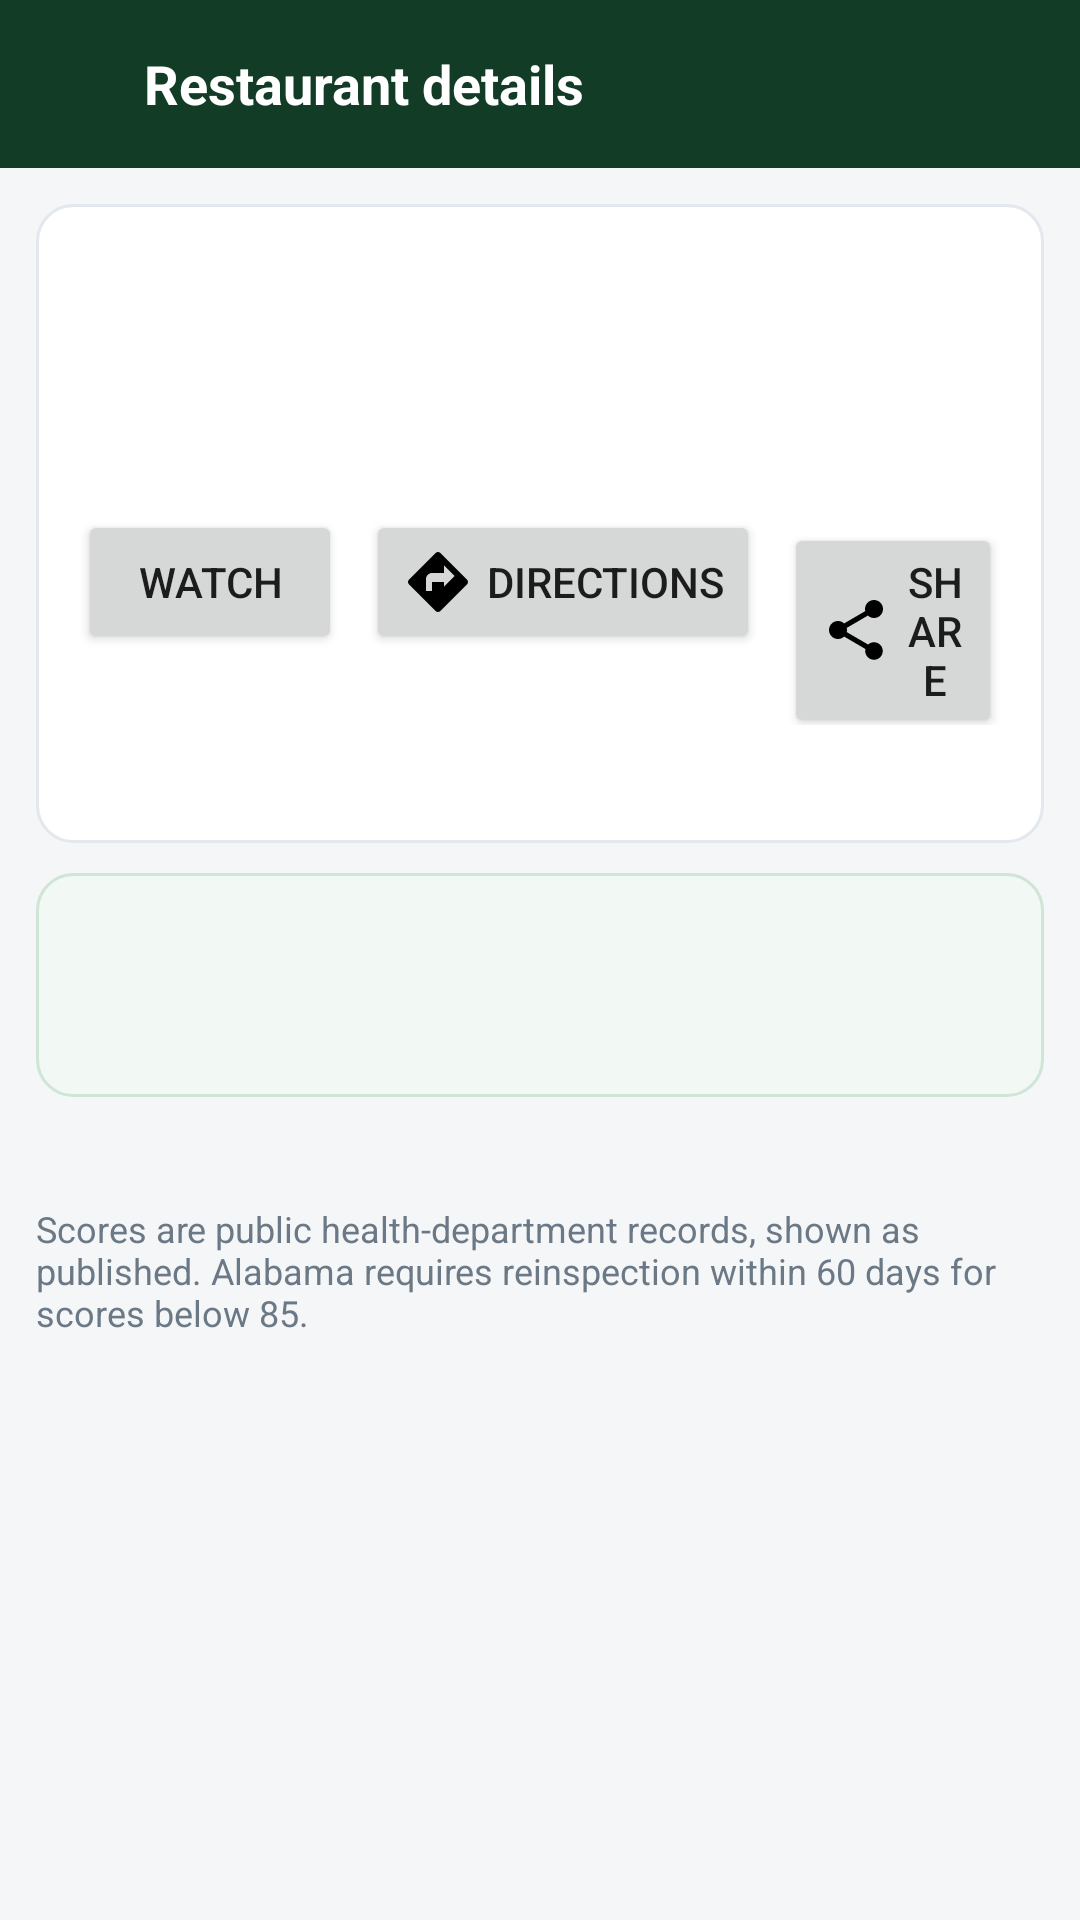

Produce the Android XML layout that renders to this screen, including the resource entries it uses.
<!-- AndroidManifest.xml: application theme Theme.Kyron -->
<!-- res/layout/activity_detail.xml -->
<?xml version="1.0" encoding="utf-8"?>
<LinearLayout xmlns:android="http://schemas.android.com/apk/res/android"
    android:layout_width="match_parent"
    android:layout_height="match_parent"
    android:background="@color/bg"
    android:orientation="vertical">

    
    <LinearLayout
        android:layout_width="match_parent"
        android:layout_height="56dp"
        android:background="@color/kyron_dark"
        android:gravity="center_vertical"
        android:orientation="horizontal">

        <ImageButton
            android:id="@+id/d_back"
            android:layout_width="48dp"
            android:layout_height="48dp"
            android:background="?attr/selectableItemBackgroundBorderless"
            android:contentDescription="@string/cd_back"
            android:src="@drawable/ic_arrow_back" />

        <TextView
            android:layout_width="wrap_content"
            android:layout_height="wrap_content"
            android:text="Restaurant details"
            android:textColor="#FFFFFF"
            android:textSize="18sp"
            android:textStyle="bold" />
    </LinearLayout>

    <ScrollView
        android:layout_width="match_parent"
        android:layout_height="0dp"
        android:layout_weight="1">

        <LinearLayout
            android:layout_width="match_parent"
            android:layout_height="wrap_content"
            android:orientation="vertical"
            android:padding="12dp">

            <LinearLayout
                android:layout_width="match_parent"
                android:layout_height="wrap_content"
                android:background="@drawable/card_bg"
                android:orientation="vertical"
                android:padding="14dp">

                <LinearLayout
                    android:layout_width="match_parent"
                    android:layout_height="wrap_content"
                    android:orientation="horizontal">

                    <TextView
                        android:id="@+id/d_score"
                        android:layout_width="64dp"
                        android:layout_height="64dp"
                        android:gravity="center"
                        android:textColor="#FFFFFF"
                        android:textSize="26sp"
                        android:textStyle="bold" />

                    <LinearLayout
                        android:layout_width="0dp"
                        android:layout_height="wrap_content"
                        android:layout_marginStart="12dp"
                        android:layout_weight="1"
                        android:orientation="vertical">

                        <TextView
                            android:id="@+id/d_name"
                            android:layout_width="match_parent"
                            android:layout_height="wrap_content"
                            android:textSize="18sp"
                            android:textStyle="bold" />

                        <TextView
                            android:id="@+id/d_addr"
                            android:layout_width="match_parent"
                            android:layout_height="wrap_content"
                            android:textColor="@color/muted"
                            android:textSize="13sp" />

                        <TextView
                            android:id="@+id/d_meta"
                            android:layout_width="match_parent"
                            android:layout_height="wrap_content"
                            android:textColor="@color/muted"
                            android:textSize="13sp" />

                        <TextView
                            android:id="@+id/d_source"
                            android:layout_width="match_parent"
                            android:layout_height="wrap_content"
                            android:textColor="@color/muted"
                            android:textSize="12sp" />
                    </LinearLayout>
                </LinearLayout>

                <LinearLayout
                    android:layout_width="match_parent"
                    android:layout_height="wrap_content"
                    android:layout_marginTop="12dp"
                    android:orientation="horizontal">

                    <Button
                        android:id="@+id/d_fav"
                        android:layout_width="wrap_content"
                        android:layout_height="wrap_content"
                        android:drawablePadding="4dp"
                        android:text="Watch" />

                    <Button
                        android:id="@+id/d_directions"
                        android:layout_width="wrap_content"
                        android:layout_height="wrap_content"
                        android:layout_marginStart="8dp"
                        android:drawableStart="@drawable/ic_directions"
                        android:drawablePadding="4dp"
                        android:text="Directions" />

                    <Button
                        android:id="@+id/d_share"
                        android:layout_width="wrap_content"
                        android:layout_height="wrap_content"
                        android:layout_marginStart="8dp"
                        android:drawableStart="@drawable/ic_share"
                        android:drawablePadding="4dp"
                        android:text="Share" />
                </LinearLayout>

                <TextView
                    android:id="@+id/d_watch_note"
                    android:layout_width="match_parent"
                    android:layout_height="wrap_content"
                    android:layout_marginTop="8dp"
                    android:textColor="@color/muted"
                    android:textSize="12.5sp" />
            </LinearLayout>

            <LinearLayout
                android:id="@+id/d_history_card"
                android:layout_width="match_parent"
                android:layout_height="wrap_content"
                android:layout_marginTop="10dp"
                android:background="@drawable/card_bg"
                android:orientation="vertical"
                android:padding="14dp"
                android:visibility="gone">

                <TextView
                    android:id="@+id/d_history_title"
                    android:layout_width="wrap_content"
                    android:layout_height="wrap_content"
                    android:text="Inspection history"
                    android:textSize="16sp"
                    android:textStyle="bold"
                    android:visibility="gone" />

                <TextView
                    android:id="@+id/d_history_line"
                    android:layout_width="match_parent"
                    android:layout_height="wrap_content"
                    android:layout_marginTop="4dp"
                    android:textColor="@color/muted"
                    android:textSize="12.5sp"
                    android:visibility="gone" />

                <HorizontalScrollView
                    android:id="@+id/d_history_scroll"
                    android:layout_width="match_parent"
                    android:layout_height="wrap_content"
                    android:layout_marginTop="8dp"
                    android:scrollbars="none"
                    android:visibility="gone">

                    <LinearLayout
                        android:id="@+id/d_history_chips"
                        android:layout_width="wrap_content"
                        android:layout_height="wrap_content"
                        android:orientation="horizontal" />
                </HorizontalScrollView>
            </LinearLayout>

            <LinearLayout
                android:layout_width="match_parent"
                android:layout_height="wrap_content"
                android:layout_marginTop="10dp"
                android:background="@drawable/card_green_bg"
                android:orientation="vertical"
                android:padding="14dp">

                <TextView
                    android:id="@+id/d_why_title"
                    android:layout_width="wrap_content"
                    android:layout_height="wrap_content"
                    android:textSize="16sp"
                    android:textStyle="bold" />

                <TextView
                    android:id="@+id/d_why"
                    android:layout_width="match_parent"
                    android:layout_height="wrap_content"
                    android:layout_marginTop="6dp"
                    android:textSize="14sp" />
            </LinearLayout>

            <LinearLayout
                android:id="@+id/d_viol_card"
                android:layout_width="match_parent"
                android:layout_height="wrap_content"
                android:layout_marginTop="10dp"
                android:background="@drawable/card_bg"
                android:orientation="vertical"
                android:padding="14dp"
                android:visibility="gone">

                <TextView
                    android:layout_width="wrap_content"
                    android:layout_height="wrap_content"
                    android:text="What the inspector found"
                    android:textSize="16sp"
                    android:textStyle="bold" />

                <LinearLayout
                    android:id="@+id/d_viol_box"
                    android:layout_width="match_parent"
                    android:layout_height="wrap_content"
                    android:orientation="vertical" />
            </LinearLayout>

            <Button
                android:id="@+id/d_load"
                android:layout_width="match_parent"
                android:layout_height="wrap_content"
                android:layout_marginTop="10dp"
                android:text="Load full inspection details"
                android:visibility="gone" />

            <TextView
                android:id="@+id/d_load_msg"
                android:layout_width="match_parent"
                android:layout_height="wrap_content"
                android:layout_marginTop="6dp"
                android:textColor="@color/kyron_red"
                android:textSize="13sp" />

            <TextView
                android:layout_width="match_parent"
                android:layout_height="wrap_content"
                android:layout_marginTop="12dp"
                android:text="Scores are public health-department records, shown as published. Alabama requires reinspection within 60 days for scores below 85."
                android:textColor="@color/muted"
                android:textSize="12sp" />
        </LinearLayout>
    </ScrollView>
</LinearLayout>
<!-- resources referenced by this layout -->
<resources>
  <color name="bg">#F4F6F8</color>
  <color name="kyron_dark">#123C26</color>
  <color name="kyron_red">#A33A3A</color>
  <color name="muted">#6B7885</color>
  <!-- drawable card_bg (drawable) -->
  <?xml version="1.0" encoding="utf-8"?>
  <shape xmlns:android="http://schemas.android.com/apk/res/android" android:shape="rectangle">
      <corners android:radius="12dp" />
      <solid android:color="#FFFFFF" />
      <stroke android:width="1dp" android:color="#E3E8EE" />
  </shape>
  <!-- drawable card_green_bg (drawable) -->
  <?xml version="1.0" encoding="utf-8"?>
  <shape xmlns:android="http://schemas.android.com/apk/res/android" android:shape="rectangle">
      <corners android:radius="12dp" />
      <solid android:color="#F2F8F4" />
      <stroke android:width="1dp" android:color="#CFE5D6" />
  </shape>
  <!-- drawable ic_directions (drawable) -->
  <?xml version="1.0" encoding="utf-8"?>
  <vector xmlns:android="http://schemas.android.com/apk/res/android"
      android:width="24dp" android:height="24dp"
      android:viewportWidth="24" android:viewportHeight="24">
      <path android:fillColor="#FF000000" android:pathData="M21.71,11.29l-9,-9C12.53,2.11 12.28,2 12,2c-0.28,0 -0.53,0.11 -0.71,0.29l-9,9c-0.18,0.18 -0.29,0.43 -0.29,0.71s0.11,0.53 0.29,0.71l9,9c0.18,0.18 0.43,0.29 0.71,0.29s0.53,-0.11 0.71,-0.29l9,-9c0.18,-0.18 0.29,-0.43 0.29,-0.71s-0.11,-0.53 -0.29,-0.71zM14,14.5V12h-4v3H8v-4c0,-1.1 0.9,-2 2,-2h4V6.5l3.5,3.5 -3.5,3.5z"/>
  </vector>
  <!-- drawable ic_share (drawable) -->
  <?xml version="1.0" encoding="utf-8"?>
  <vector xmlns:android="http://schemas.android.com/apk/res/android"
      android:width="24dp" android:height="24dp"
      android:viewportWidth="24" android:viewportHeight="24">
      <path android:fillColor="#FF000000" android:pathData="M18,16.08c-0.76,0 -1.44,0.3 -1.96,0.77L8.91,12.7c0.05,-0.23 0.09,-0.46 0.09,-0.7s-0.04,-0.47 -0.09,-0.7l7.05,-4.11C16.5,7.69 17.21,8 18,8c1.66,0 3,-1.34 3,-3s-1.34,-3 -3,-3 -3,1.34 -3,3c0,0.24 0.04,0.47 0.09,0.7L8.04,9.81C7.5,9.31 6.79,9 6,9c-1.66,0 -3,1.34 -3,3s1.34,3 3,3c0.79,0 1.5,-0.31 2.04,-0.81l7.12,4.16c-0.05,0.21 -0.08,0.43 -0.08,0.65 0,1.61 1.31,2.92 2.92,2.92 1.61,0 2.92,-1.31 2.92,-2.92s-1.31,-2.92 -2.92,-2.92z"/>
  </vector>
  <string name="cd_back">Go back</string>
  <style name="Theme.Kyron" parent="Theme.AppCompat.Light.NoActionBar">
          <item name="colorPrimary">#1E6B38</item>
          <item name="colorPrimaryDark">#123C26</item>
          <item name="colorAccent">#2E7D4F</item>
          <item name="android:colorBackground">#F4F6F8</item>
          <item name="android:statusBarColor">#123C26</item>
          <item name="android:windowLightStatusBar">false</item>
          <item name="android:navigationBarColor">#FFFFFF</item>
          <item name="android:windowLightNavigationBar">true</item>
      </style>
</resources>
